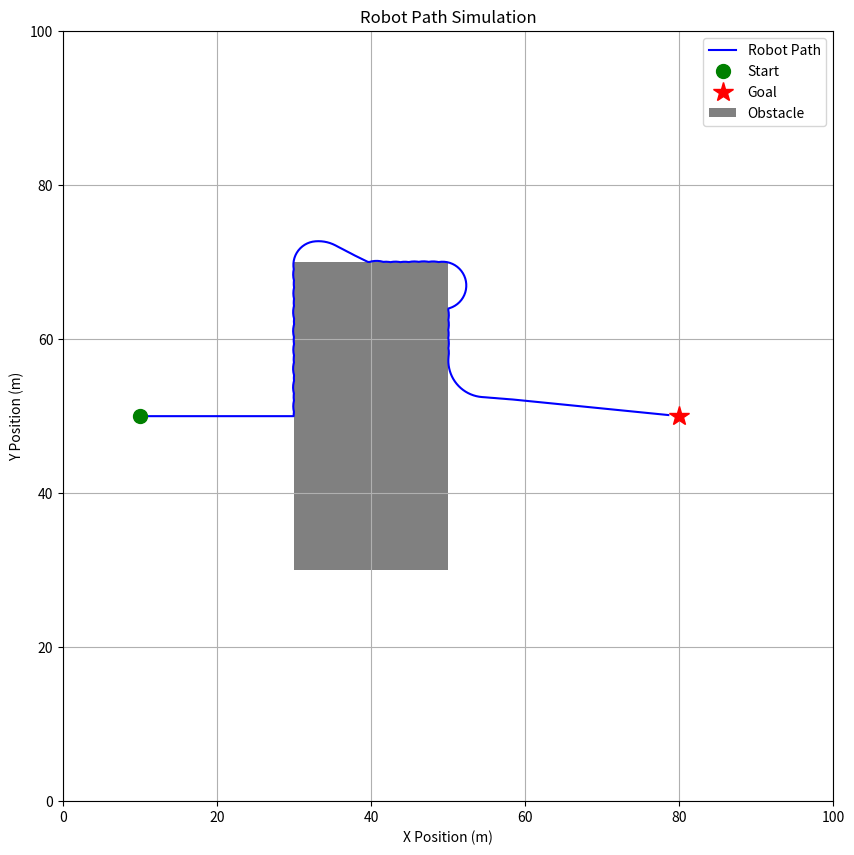

The script that saved this image:
# --- Consolidation Exercise: Model Answer (with Plotting) ---
#
# Goal: Implement and visualize a "Bug Algorithm" navigator using a state
#       machine, with matplotlib used for plotting the final path.
#

import math
import matplotlib.pyplot as plt
import matplotlib.patches as patches

# --- 1. Simulation Setup ---
WORLD_X_MAX = 100.0
WORLD_Y_MAX = 100.0
WHEELBASE = 0.5
TIME_STEP = 0.1
OBSTACLE = {'x': 30.0, 'y': 30.0, 'w': 20.0, 'h': 40.0}
START_POS = (10.0, 50.0)
GOAL_POS = (80.0, 50.0)
GOAL_TOLERANCE = 1.5

# --- 2. Helper Functions ---

def update_robot_state(x, y, heading, speed_l, speed_r):
    """Calculates the new state of the robot for one time step."""
    linear_velocity = (speed_l + speed_r) / 2
    angular_velocity = (speed_r - speed_l) / WHEELBASE
    delta_heading = angular_velocity * TIME_STEP
    delta_x = linear_velocity * math.cos(heading) * TIME_STEP
    delta_y = linear_velocity * math.sin(heading) * TIME_STEP
    return x + delta_x, y + delta_y, heading + delta_heading

def is_colliding(x, y, obstacle):
    """Checks if a position collides with boundaries or the obstacle."""
    if not (0 <= x <= WORLD_X_MAX and 0 <= y <= WORLD_Y_MAX): return True
    if (obstacle['x'] <= x <= obstacle['x'] + obstacle['w'] and \
        obstacle['y'] <= y <= obstacle['y'] + obstacle['h']): return True
    return False

def calculate_distance(x1, y1, x2, y2):
    """Calculates the Euclidean distance between two points."""
    return math.sqrt((x2 - x1)**2 + (y2 - y1)**2)

def calculate_angle_to_goal(robot_x, robot_y, goal_x, goal_y):
    """Calculates the angle from the robot to the goal."""
    return math.atan2(goal_y - robot_y, goal_x - robot_x)

def plot_robot_path(path, obstacle, start, goal):
    """
    Creates and displays a plot of the robot's path, the world,
    the obstacle, and start/goal points.
    """
    x_coords, y_coords = zip(*path)
    fig, ax = plt.subplots(figsize=(10, 10))

    # Draw the main simulation elements
    ax.plot(x_coords, y_coords, 'b-', label='Robot Path')
    ax.plot(start[0], start[1], 'go', markersize=10, label='Start')
    ax.plot(goal[0], goal[1], 'r*', markersize=15, label='Goal')
    obstacle_patch = patches.Rectangle(
        (obstacle['x'], obstacle['y']), obstacle['w'], obstacle['h'],
        facecolor='gray', label='Obstacle'
    )
    ax.add_patch(obstacle_patch)

    # Configure plot appearance
    ax.set_title("Robot Path Simulation")
    ax.set_xlabel("X Position (m)")
    ax.set_ylabel("Y Position (m)")
    ax.set_xlim(0, WORLD_X_MAX)
    ax.set_ylim(0, WORLD_Y_MAX)
    ax.set_aspect('equal', adjustable='box')
    ax.grid(True)
    ax.legend()

    plt.show()


# --- 3. Main Simulation ---
print("--- Starting Bug Algorithm Simulation ---")

# --- Initialisation ---
x_pos, y_pos = START_POS
heading = 0.0
robot_state = "MOVING_TO_GOAL"
wall_follow_steps_remaining = 0
step_count = 0
MAX_STEPS = 2000

# Store the (x, y) coordinates of the robot's path for plotting later.
path_history = [(x_pos, y_pos)]

# --- Main Loop ---
while calculate_distance(x_pos, y_pos, GOAL_POS[0], GOAL_POS[1]) > GOAL_TOLERANCE:
    # State machine logic to determine robot behavior.
    if robot_state == "MOVING_TO_GOAL":
        angle_to_goal = calculate_angle_to_goal(x_pos, y_pos, GOAL_POS[0], GOAL_POS[1])
        if angle_to_goal > heading: left_wheel_speed, right_wheel_speed = 1.8, 2.0
        else: left_wheel_speed, right_wheel_speed = 2.0, 1.8
        next_x, next_y, _ = update_robot_state(x_pos, y_pos, heading, left_wheel_speed, right_wheel_speed)
        if is_colliding(next_x, next_y, OBSTACLE):
            print(f"Step {step_count}: Collision predicted! Switching to WALL_FOLLOWING.")
            robot_state = "FOLLOWING_WALL"
            wall_follow_steps_remaining = 150
            left_wheel_speed, right_wheel_speed = -1.0, 1.0
    elif robot_state == "FOLLOWING_WALL":
        left_wheel_speed, right_wheel_speed = 2.0, 1.7
        next_x, next_y, _ = update_robot_state(x_pos, y_pos, heading, left_wheel_speed, right_wheel_speed)
        if is_colliding(next_x, next_y, OBSTACLE):
            left_wheel_speed, right_wheel_speed = -1.0, 1.0
        wall_follow_steps_remaining -= 1
        if wall_follow_steps_remaining <= 0:
            print(f"Step {step_count}: Wall following complete. Switching to MOVING_TO_GOAL.")
            robot_state = "MOVING_TO_GOAL"

    # --- Update state and record history ---
    x_pos, y_pos, heading = update_robot_state(x_pos, y_pos, heading, left_wheel_speed, right_wheel_speed)
    path_history.append((x_pos, y_pos))

    step_count += 1
    if step_count >= MAX_STEPS:
        print("SAFETY: Maximum steps reached.")
        break

# --- 4. Final Analysis & Visualisation ---
print("\n--- Simulation Finished ---")
final_dist = calculate_distance(x_pos, y_pos, GOAL_POS[0], GOAL_POS[1])
if final_dist <= GOAL_TOLERANCE:
    print(f"Result: Success! Reached goal in {step_count} steps.")
else:
    print(f"Result: Failure. Stopped {final_dist:.2f}m from the goal.")

# Display the final path.
plot_robot_path(path_history, OBSTACLE, START_POS, GOAL_POS)
